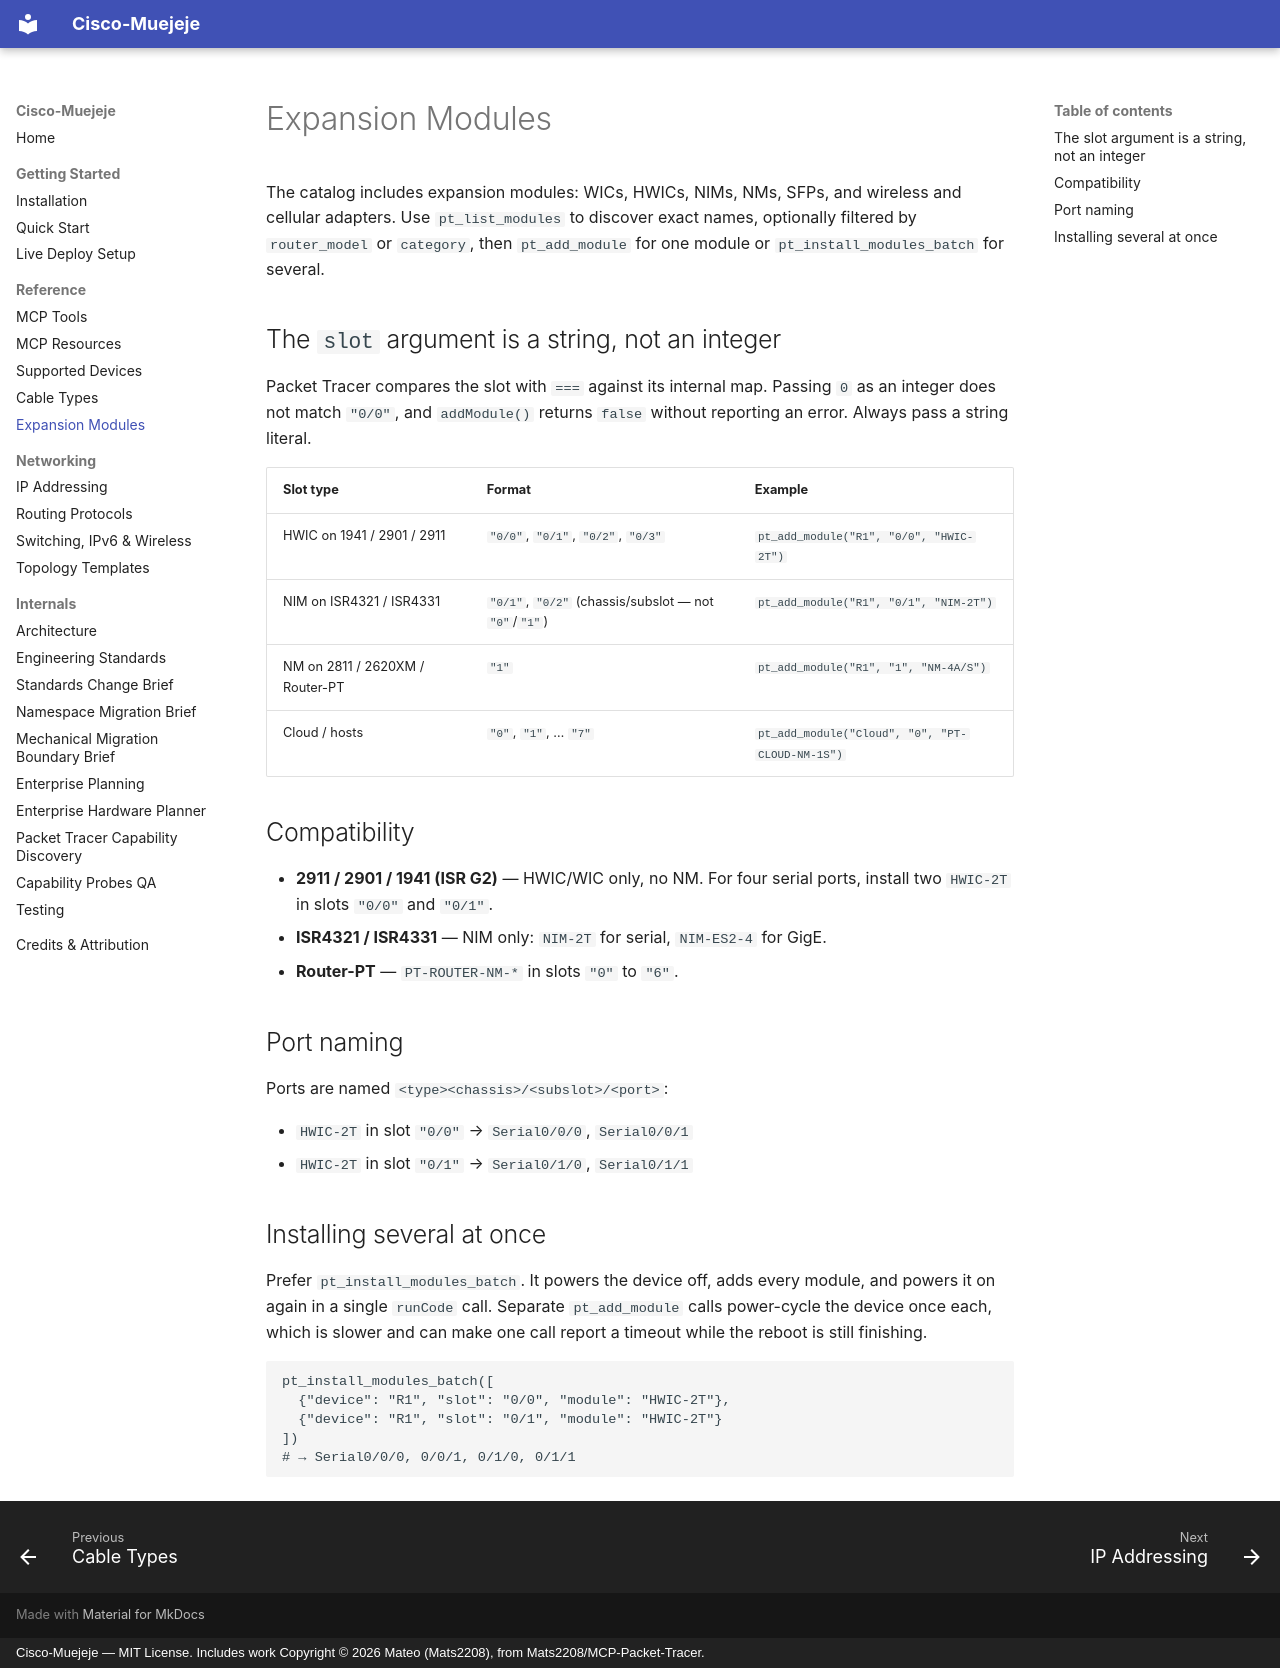

repository: andres18113/cisco-muejeje · page: modules/index.html · generator: mkdocs · copyright: Cisco-Muejeje — MIT License. Includes work Copyright © 2026 Mateo (Mats2208), from Mats2208/MCP-Packet-Tracer.

# Expansion Modules

The catalog includes expansion modules: WICs, HWICs, NIMs, NMs, SFPs, and
wireless and cellular adapters. Use `pt_list_modules` to discover exact names,
optionally filtered by `router_model` or `category`, then `pt_add_module` for one
module or `pt_install_modules_batch` for several.

## The `slot` argument is a string, not an integer

Packet Tracer compares the slot with `===` against its internal map. Passing `0`
as an integer does not match `"0/0"`, and `addModule()` returns `false` without
reporting an error. Always pass a string literal.

| Slot type | Format | Example |
|-----------|--------|---------|
| HWIC on 1941 / 2901 / 2911 | `"0/0"`, `"0/1"`, `"0/2"`, `"0/3"` | `pt_add_module("R1", "0/0", "HWIC-2T")` |
| NIM on ISR4321 / ISR4331 | `"0/1"`, `"0/2"` (chassis/subslot — not `"0"`/`"1"`) | `pt_add_module("R1", "0/1", "NIM-2T")` |
| NM on 2811 / 2620XM / Router-PT | `"1"` | `pt_add_module("R1", "1", "NM-4A/S")` |
| Cloud / hosts | `"0"`, `"1"`, … `"7"` | `pt_add_module("Cloud", "0", "PT-CLOUD-NM-1S")` |

## Compatibility

- **2911 / 2901 / 1941 (ISR G2)** — HWIC/WIC only, no NM. For four serial ports,
  install two `HWIC-2T` in slots `"0/0"` and `"0/1"`.
- **ISR4321 / ISR4331** — NIM only: `NIM-2T` for serial, `NIM-ES2-4` for GigE.
- **Router-PT** — `PT-ROUTER-NM-*` in slots `"0"` to `"6"`.

## Port naming

Ports are named `<type><chassis>/<subslot>/<port>`:

- `HWIC-2T` in slot `"0/0"` → `Serial0/0/0`, `Serial0/0/1`
- `HWIC-2T` in slot `"0/1"` → `Serial0/1/0`, `Serial0/1/1`

## Installing several at once

Prefer `pt_install_modules_batch`. It powers the device off, adds every module,
and powers it on again in a single `runCode` call. Separate `pt_add_module` calls
power-cycle the device once each, which is slower and can make one call report a
timeout while the reboot is still finishing.

```text
pt_install_modules_batch([
  {"device": "R1", "slot": "0/0", "module": "HWIC-2T"},
  {"device": "R1", "slot": "0/1", "module": "HWIC-2T"}
])
# → Serial0/0/0, 0/0/1, 0/1/0, 0/1/1
```
